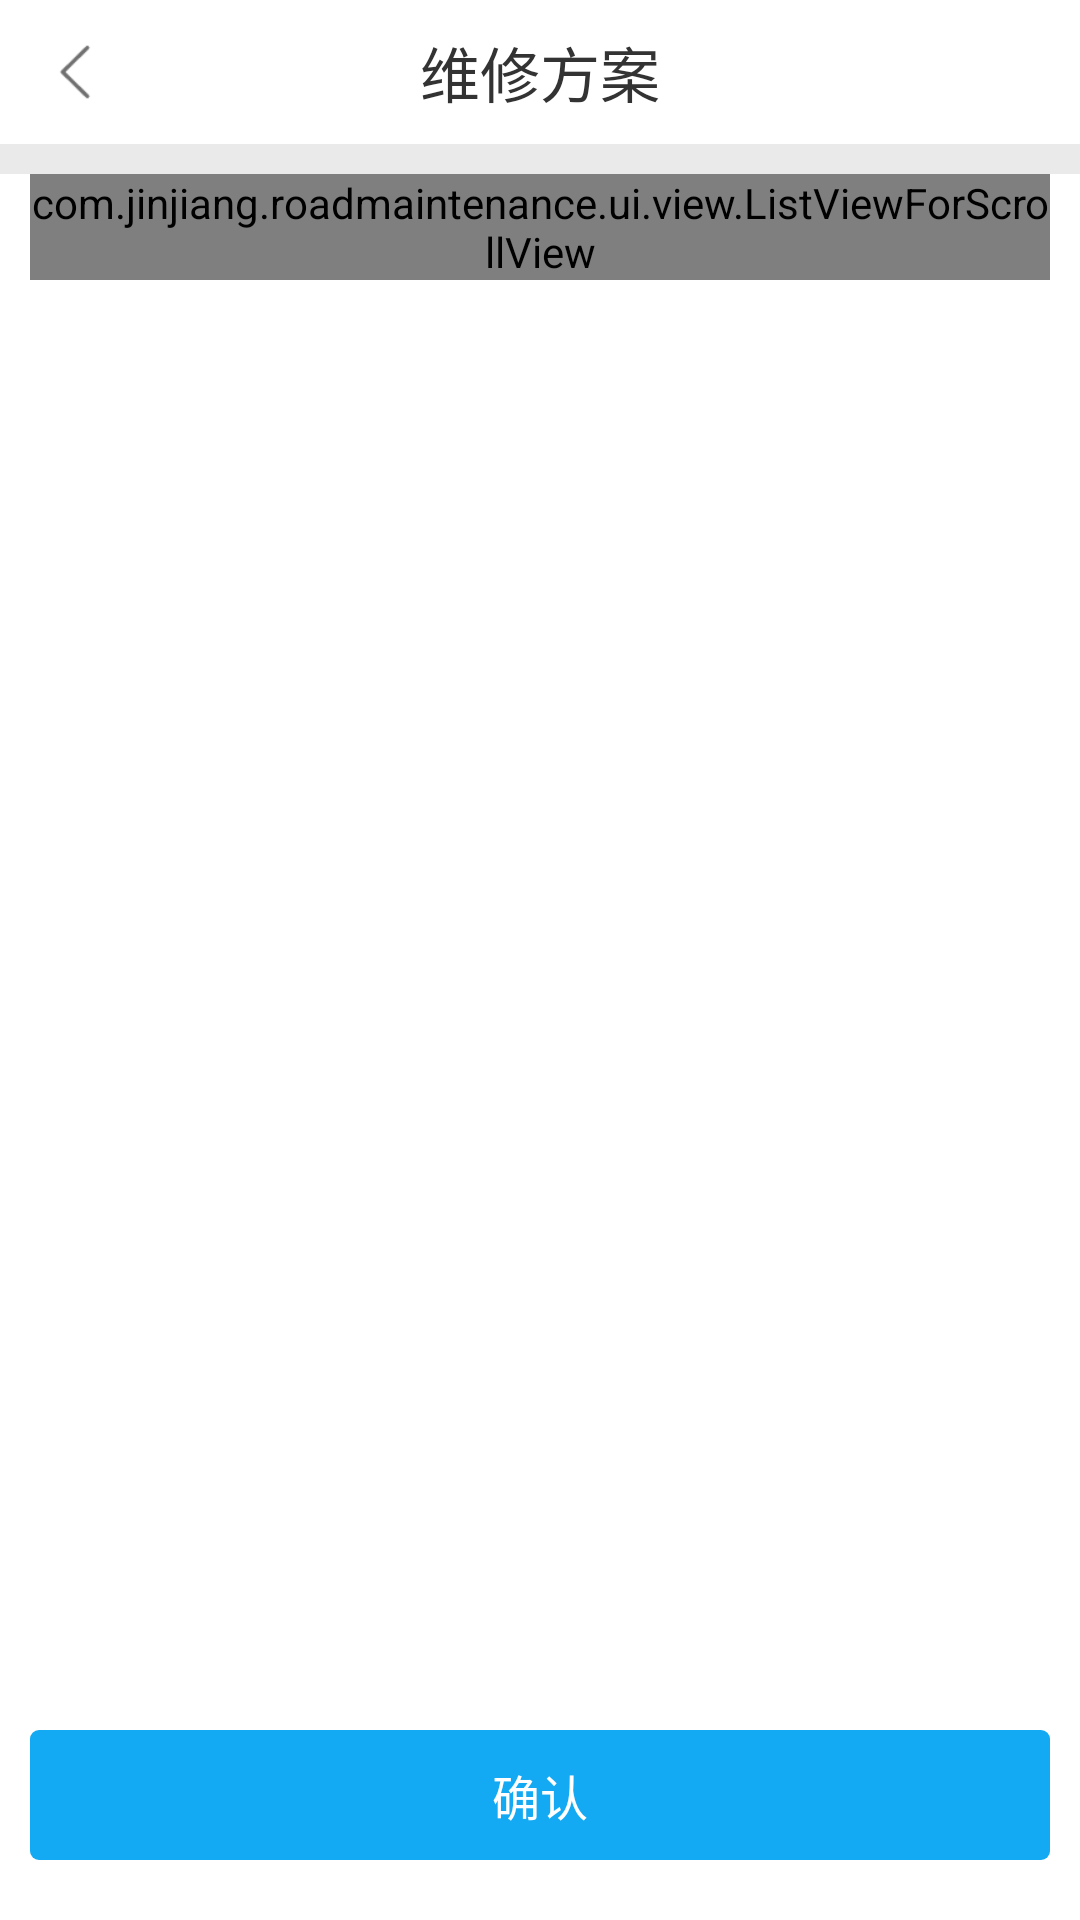

The Android layout XML behind this screen, and the referenced resources:
<!-- AndroidManifest.xml: application theme AppTheme -->
<!-- res/layout/activity_plan.xml -->
<?xml version="1.0" encoding="utf-8"?>
<LinearLayout xmlns:android="http://schemas.android.com/apk/res/android"
    xmlns:tools="http://schemas.android.com/tools"
    android:layout_width="match_parent"
    android:layout_height="match_parent"
    android:background="@color/white"
    android:orientation="vertical"
    tools:context="com.jinjiang.roadmaintenance.ui.activity.PlanActivity">

    <RelativeLayout style="@style/title_RelativeLayoutStyle">

        <LinearLayout
            android:id="@+id/plan_back"
            style="@style/title_arrow_Ll_Style">

            <ImageView style="@style/title_arrow_Style" />
        </LinearLayout>

        <TextView
            style="@style/title_text_Style"
            android:text="维修方案" />
    </RelativeLayout>

    <View
        android:id="@+id/plan_view"
        android:layout_width="match_parent"
        android:layout_height="10dp"
        android:background="@color/tab_shade" />

    <ScrollView
        android:layout_width="match_parent"
        android:layout_height="0dp"
        android:layout_weight="1"
        android:scrollbars="none">
        <LinearLayout
            android:layout_width="match_parent"
            android:layout_height="match_parent"
            android:orientation="vertical">

            <com.jinjiang.roadmaintenance.ui.view.ListViewForScrollView
                android:id="@+id/plan_listView"
                android:layout_width="match_parent"
                android:layout_height="wrap_content"
                android:layout_marginLeft="10dp"
                android:layout_marginRight="10dp"
                android:layout_weight="1"
                android:divider="@null" />

            <EditText
                android:id="@+id/plan_editText"
                android:layout_width="match_parent"
                android:layout_height="60dp"
                android:layout_margin="10dp"
                android:background="#11000000"
                android:enabled="false"
                android:gravity="left|top"
                android:hint="点击输入其他方案"
                android:visibility="gone"
                android:padding="10dp"
                android:textColor="@color/text_black"
                android:textSize="12sp" />
        </LinearLayout>
    </ScrollView>

    <TextView
        android:id="@+id/plan_send"
        android:layout_width="match_parent"
        android:layout_height="wrap_content"
        android:layout_marginBottom="20dp"
        android:layout_marginLeft="10dp"
        android:layout_marginRight="10dp"
        android:background="@drawable/select_blue_button_background_"
        android:gravity="center"
        android:padding="10dp"
        android:text="确认"
        android:textColor="@color/white"
        android:textSize="16sp" />
</LinearLayout>
<!-- resources referenced by this layout -->
<resources>
  <color name="tab_shade">#eaeaea</color>
  <color name="text_black">#333333</color>
  <color name="white">#FFFFFF</color>
  <!-- drawable select_blue_button_background_ (drawable) -->
  <?xml version="1.0" encoding="utf-8"?>
  <selector xmlns:android="http://schemas.android.com/apk/res/android">
      <item android:state_pressed="true">
          <shape android:shape="rectangle">
              <solid android:color="@color/blue" />
              <corners android:radius="3dp"/>
          </shape>
      </item>
      <item>
          <shape android:shape="rectangle">
              <solid android:color="@color/blue" />
              <corners android:radius="3dp"/>
          </shape>
      </item>
  </selector>
  <style name="title_RelativeLayoutStyle">
          <item name="android:layout_width">match_parent</item>
          <item name="android:layout_height">48dip</item>
          <item name="android:background">@color/white</item>
      </style>
  <style name="title_arrow_Ll_Style">
          <item name="android:layout_width">50dp</item>
          <item name="android:layout_height">match_parent</item>
          <item name="android:background">@drawable/text_selector</item>
          <item name="android:gravity">center_vertical</item>
          <item name="android:clickable">true</item>
      </style>
  <style name="title_arrow_Style">
          <item name="android:layout_width">20sp</item>
          <item name="android:layout_height">20sp</item>
          <item name="android:layout_marginLeft">15dp</item>
          <item name="android:scaleType">fitXY</item>
          <item name="android:src">@drawable/back_black</item>
          <item name="android:layout_centerVertical">true</item>
      </style>
  <style name="title_text_Style">
          <item name="android:layout_width">wrap_content</item>
          <item name="android:layout_height">wrap_content</item>
          <item name="android:textColor">@color/text_black</item>
          <item name="android:textSize">20sp</item>
          <item name="android:layout_marginLeft">55dp</item>
          <item name="android:layout_marginRight">55dp</item>
          <item name="android:singleLine">true</item>
          <item name="android:ellipsize">end</item>
          <item name="android:layout_centerInParent">true</item>
      </style>
  <style name="AppTheme" parent="Theme.AppCompat.Light.NoActionBar">
          
          <item name="colorPrimary">@color/colorPrimary</item>
          <item name="colorPrimaryDark">@color/colorPrimaryDark</item>
          <item name="colorAccent">@color/colorAccent</item>
          <item name="android:alertDialogTheme">@style/Theme.DeviceDefault.Dialog.Alert</item>
      </style>
  <color name="blue">#13A9F3</color>
  <!-- drawable text_selector (drawable) -->
  <?xml version="1.0" encoding="utf-8"?>
  <selector xmlns:android="http://schemas.android.com/apk/res/android" >
      <item android:drawable="@color/gray_light" android:state_pressed="true"/>
      <item android:drawable="@android:color/transparent" android:state_pressed="false"/>
  
  </selector>
  <!-- drawable back_black: png bitmap (drawable-xhdpi, 468 bytes) -->
  <color name="colorPrimary">#13A9F3</color>
  <color name="colorPrimaryDark">#13A9F3</color>
  <color name="colorAccent">#13A9F3</color>
  <style name="Theme.DeviceDefault.Dialog.Alert" parent="@android:style/Theme.Holo.Light.Dialog">
          <item name="android:windowBackground">@android:color/transparent</item>
          <item name="android:windowContentOverlay">@null</item>
          <item name="android:windowMinWidthMajor">@android:dimen/dialog_min_width_major</item>
          <item name="android:windowMinWidthMinor">@android:dimen/dialog_min_width_minor</item>
      </style>
  <color name="gray_light">#55e1e1e1</color>
</resources>
